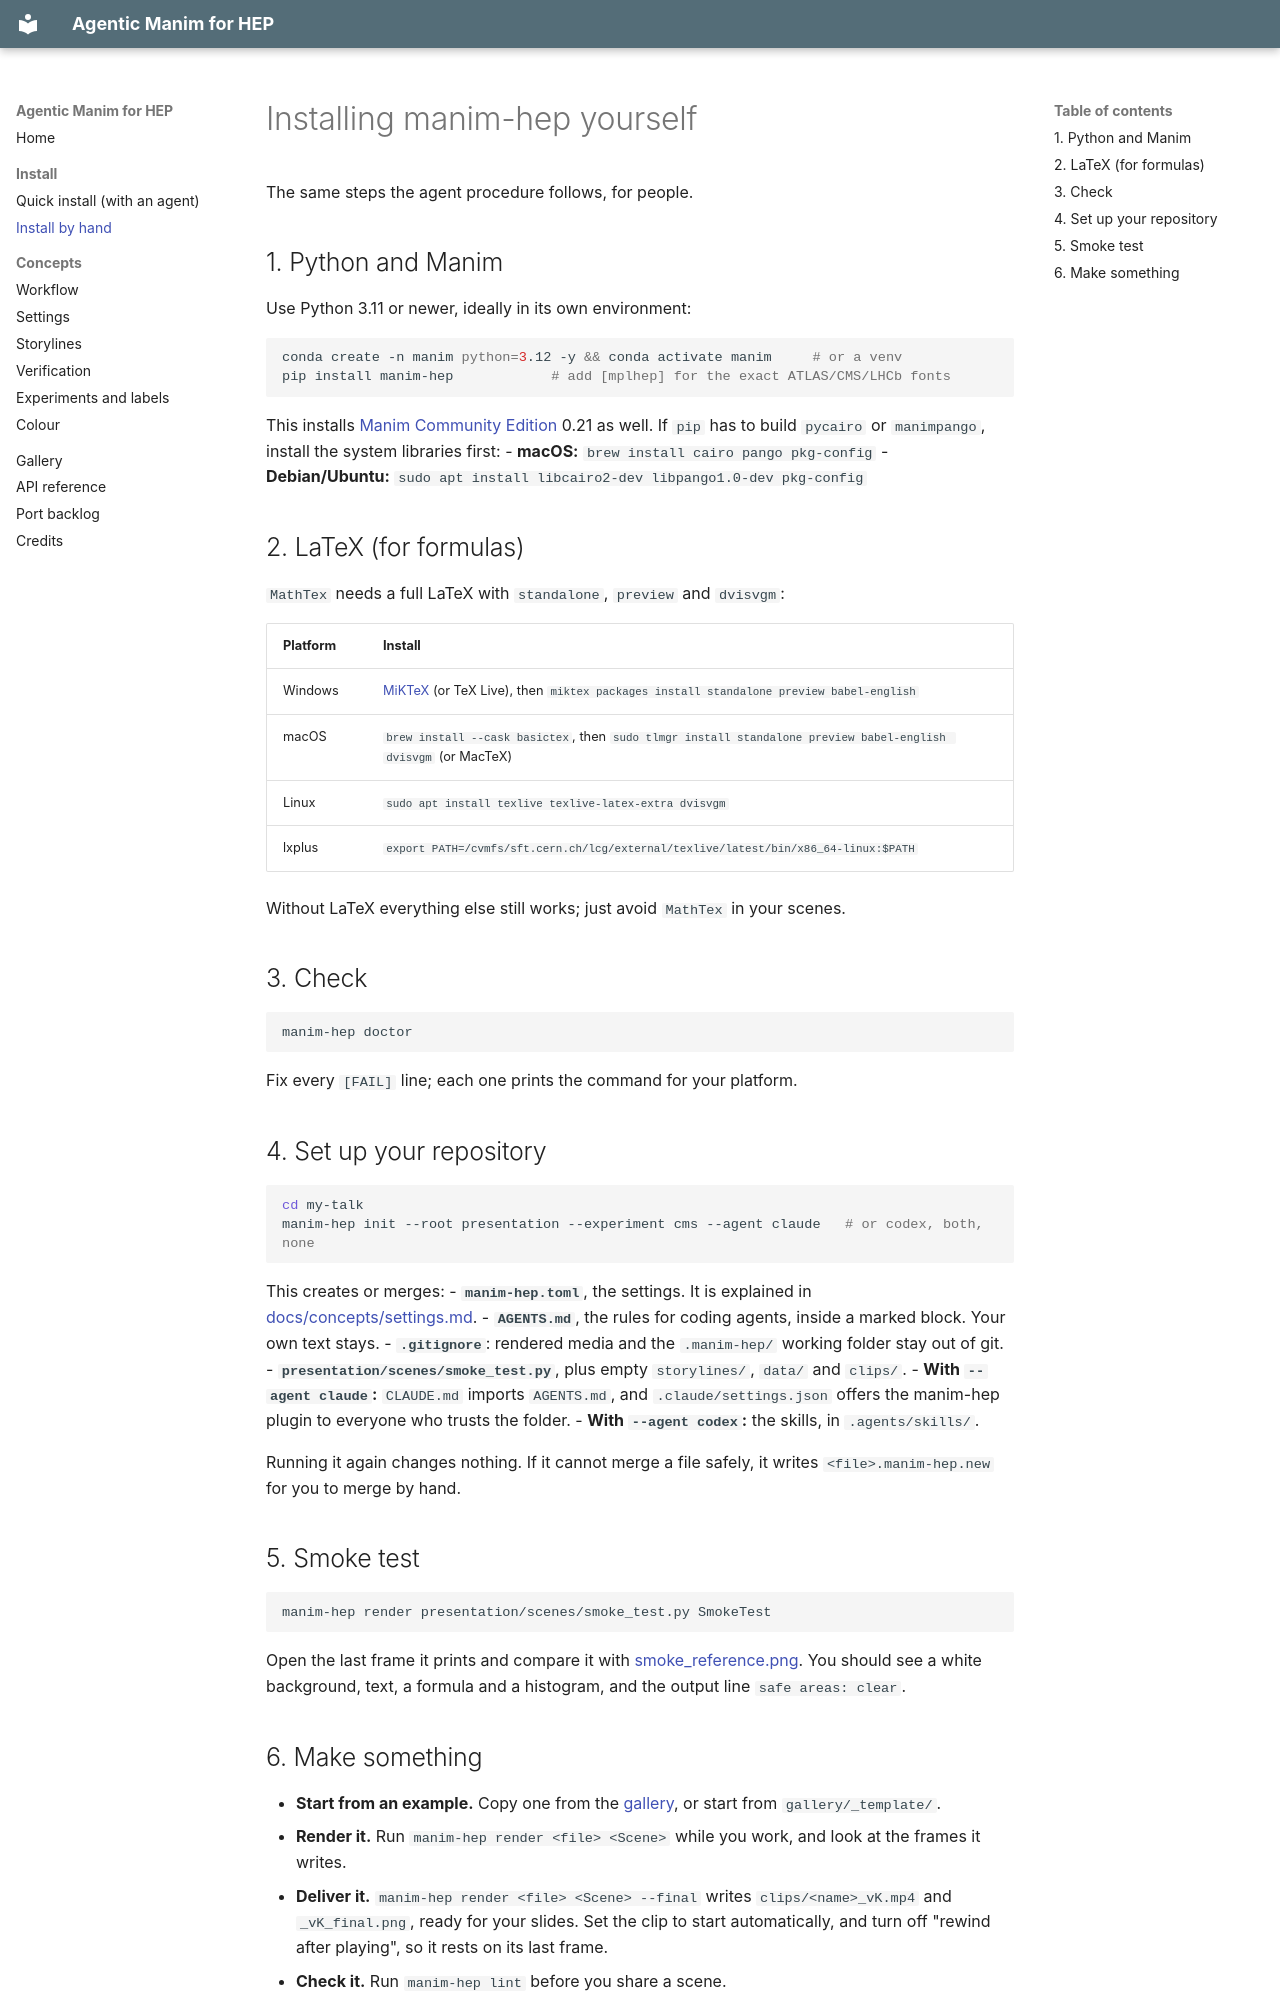

repository: NielsterLinden/manim-hep · page: install/HUMAN_GUIDE/index.html · generator: mkdocs

# Installing manim-hep yourself

The same steps the agent procedure follows, for people.

## 1. Python and Manim

Use Python 3.11 or newer, ideally in its own environment:

```bash
conda create -n manim python=3.12 -y && conda activate manim     # or a venv
pip install manim-hep            # add [mplhep] for the exact ATLAS/CMS/LHCb fonts
```

This installs [Manim Community Edition](https://www.manim.community) 0.21 as well. If
`pip` has to build `pycairo` or `manimpango`, install the system libraries first:
- **macOS:** `brew install cairo pango pkg-config`
- **Debian/Ubuntu:** `sudo apt install libcairo2-dev libpango1.0-dev pkg-config`

## 2. LaTeX (for formulas)

`MathTex` needs a full LaTeX with `standalone`, `preview` and `dvisvgm`:

| Platform | Install |
|---|---|
| Windows | [MiKTeX](https://miktex.org/download) (or TeX Live), then `miktex packages install standalone preview babel-english` |
| macOS | `brew install --cask basictex`, then `sudo tlmgr install standalone preview babel-english dvisvgm` (or MacTeX) |
| Linux | `sudo apt install texlive texlive-latex-extra dvisvgm` |
| lxplus | `export PATH=/cvmfs/sft.cern.ch/lcg/external/texlive/latest/bin/x86_64-linux:$PATH` |

Without LaTeX everything else still works; just avoid `MathTex` in your scenes.

## 3. Check

```bash
manim-hep doctor
```

Fix every `[FAIL]` line; each one prints the command for your platform.

## 4. Set up your repository

```bash
cd my-talk
manim-hep init --root presentation --experiment cms --agent claude   # or codex, both, none
```

This creates or merges:
- **`manim-hep.toml`**, the settings. It is explained in
  [docs/concepts/settings.md](../concepts/settings.md).
- **`AGENTS.md`**, the rules for coding agents, inside a marked block. Your own text stays.
- **`.gitignore`**: rendered media and the `.manim-hep/` working folder stay out of git.
- **`presentation/scenes/smoke_test.py`**, plus empty `storylines/`, `data/` and `clips/`.
- **With `--agent claude`:** `CLAUDE.md` imports `AGENTS.md`, and `.claude/settings.json`
  offers the manim-hep plugin to everyone who trusts the folder.
- **With `--agent codex`:** the skills, in `.agents/skills/`.

Running it again changes nothing. If it cannot merge a file safely, it writes
`<file>.manim-hep.new` for you to merge by hand.

## 5. Smoke test

```bash
manim-hep render presentation/scenes/smoke_test.py SmokeTest
```

Open the last frame it prints and compare it with
[smoke_reference.png](smoke_reference.png). You should see a white background, text, a
formula and a histogram, and the output line `safe areas: clear`.
